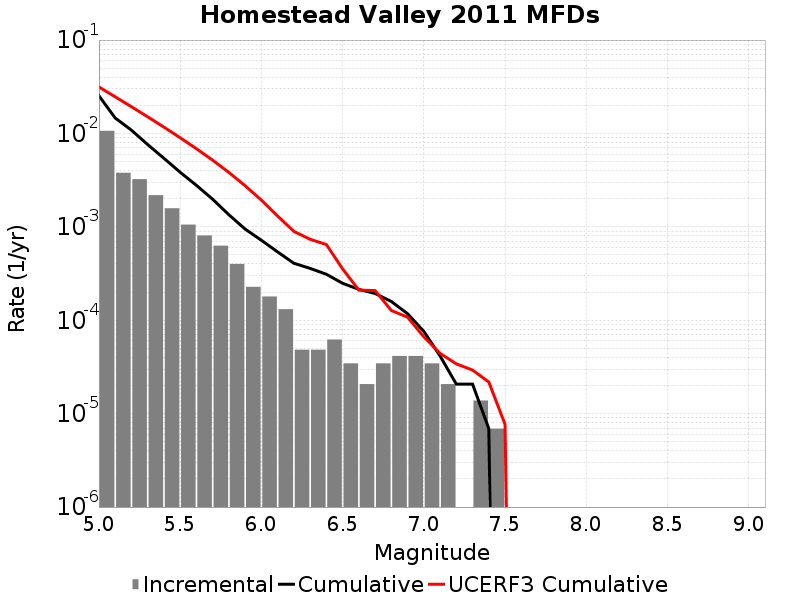

The data file committed next to this chart (first rows):
Magnitude, Incremental Rate, Cumulative Rate, UCERF3 Cumulative Rate
5.05, 0.01067, 0.02532, 0.03144
5.15, 0.003793, 0.01464, 0.02469
5.25, 0.00324, 0.01085, 0.01933
5.35, 0.002183, 0.007607, 0.01507
5.45, 0.001582, 0.005424, 0.01169
5.55, 0.001057, 0.003842, 0.009002
5.65, 8.083881E-4, 0.002784, 0.006867
5.75, 6.287463E-4, 0.001976, 0.005172
5.85, 4.007394E-4, 0.001347, 0.003825
5.95, 2.280069E-4, 9.465741E-4, 0.002755
6.05, 1.796418E-4, 7.185672E-4, 0.001933
6.15, 1.312767E-4, 5.389254E-4, 0.001306
6.25, 4.83651E-5, 4.0764868E-4, 8.9436275E-4
6.35, 4.83651E-5, 3.592836E-4, 7.363007E-4
6.45, 6.21837E-5, 3.109185E-4, 6.4670586E-4
6.55, 3.4546498E-5, 2.487348E-4, 3.5470922E-4
6.65, 2.0727899E-5, 2.141883E-4, 2.1022526E-4
6.75, 3.4546498E-5, 1.934604E-4, 2.078632E-4
6.85, 4.1455798E-5, 1.589139E-4, 1.272778E-4
6.95, 4.1455798E-5, 1.174581E-4, 1.0789756E-4
7.05, 3.4546498E-5, 7.6002296E-5, 6.651972E-5
7.15, 2.0727899E-5, 4.1455798E-5, 4.424073E-5
7.25, 0.0, 2.0727899E-5, 3.4133795E-5
7.35, 1.38186E-5, 2.0727899E-5, 2.9283514E-5
7.45, 6.9093E-6, 6.9093E-6, 2.1814923E-5
7.55, 0.0, 0.0, 7.6913175E-6
7.65, 0.0, 0.0, 0.0
7.75, 0.0, 0.0, 0.0
7.85, 0.0, 0.0, 0.0
7.95, 0.0, 0.0, 0.0
8.05, 0.0, 0.0, 0.0
8.15, 0.0, 0.0, 0.0
8.25, 0.0, 0.0, 0.0
8.35, 0.0, 0.0, 0.0
8.45, 0.0, 0.0, 0.0
8.55, 0.0, 0.0, 0.0
8.65, 0.0, 0.0, 0.0
8.75, 0.0, 0.0, 0.0
8.85, 0.0, 0.0, 0.0
8.95, 0.0, 0.0, 0.0
9.05, 0.0, 0.0, 0.0
